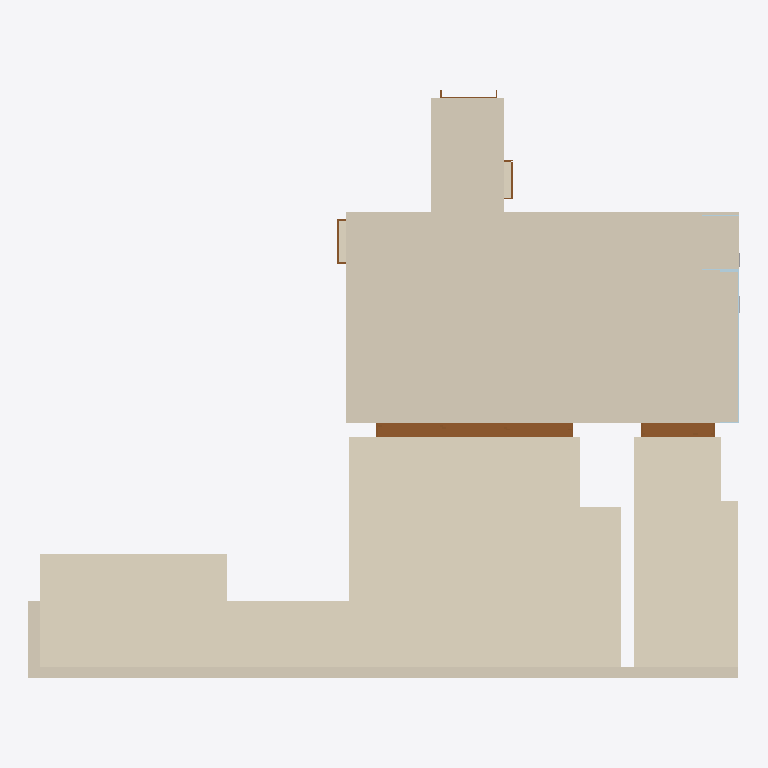
Plan cut of the same IFC building model at storey 'Apartamento' (level 0.00 m, cut at 1.40 m), seen from above with north up, elements coloured by IFC class: 6 coverings (cream), 5 doors (brown), 4 plates (pale blue). Cut surfaces are drawn darker.
Extent 12.1 m × 10.0 m × 2.6 m (x, y, z). Storeys (1): Apartamento at 0.00 m. Elements (157): 94 IfcPlate, 21 IfcCovering, 16 IfcBeam, 7 IfcOutlet, 5 IfcDoor, 5 IfcPipeSegment, 4 IfcFlowTerminal, 4 IfcSwitchingDevice, 1 IfcSanitaryTerminal.

HEADER;
FILE_DESCRIPTION(('ViewDefinition[DesignTransferView]'),'2;1');
FILE_NAME('apto01.ifc','2023-01-19T14:34:55-03:00',(''),(''),'IfcOpenShell v0.7.0-cdde5366','BlenderBIM [number]','');
FILE_SCHEMA(('IFC4'));
ENDSEC;
DATA;
#1=IFCPROJECT('00D7yme7j8cuhjZGE61Fcl',$,'Apto 01',$,$,$,$,(#14,#21),#9);
#26=IFCSITE('0YL1eNpRv6t9QQ5Qj8CEiZ',$,'Endereço',$,$,#49,$,$,$,$,$,$,$,$);
#32=IFCBUILDING('1zDEj77fL3vQPawBUs$Y0x',$,'Edifício',$,$,#55,$,$,$,$,$,$);
#38=IFCBUILDINGSTOREY('1V10GuENT9ewmYMhdTe6km',$,'Apartamento',$,$,#61,$,$,$,$);
#96=IFCCOVERING('1s12hpZDf6EOJsSlnqlUjT',$,'PIN-0100',$,$,#13532,#121,$,.MEMBRANE.);
#325=IFCCOVERING('11cUAPE4LAMuw17hriFgji',$,'PIS-0200',$,$,#4137,#336,$,.FLOORING.);
#422=IFCCOVERING('3gnhkHUgb29ftE3K5IOfr2',$,'PIS-0300',$,$,#16688,#433,$,.FLOORING.);
#254=IFCCOVERING('2Vo161zjr0OR5p8$CoygS7',$,'REV-0200',$,$,#16495,#276,$,.CLADDING.);
#536=IFCDOOR('38hJuKYHXB69qtLNBWOFm8',$,'POR-02',$,$,#4279,#611,$,$,$,.DOOR.,$,$);
#622=IFCDOOR('3DPzYcLdzD6PeG56oaIGJa',$,'POR-03',$,$,#4354,#681,$,$,$,.DOOR.,$,$);
#209=IFCCOVERING('3zEHjIukv94PXN7ZnmUo2Y',$,'PIS-0101',$,$,#6756,#224,$,.FLOORING.);
#342=IFCCOVERING('05b2K7vgP0BRFyLtvTAU_d',$,'PIS-0201',$,$,#16223,#353,$,.FLOORING.);
#3334=IFCPLATE('3M0xUk_NfFhv_KpPpzTUcq',$,'MRM-010105',$,$,#6041,#3352,$,.NOTDEFINED.);
#733=IFCDOOR('1FK677nRb1G8SZXmN_nSfp',$,'POR-05',$,$,#13126,#771,$,$,$,.DOOR.,$,$);
#688=IFCDOOR('101U9oqNLFFPAuWprQAZ_0',$,'POR-04-01',$,$,#13086,#726,$,$,$,.DOOR.,$,$);
#486=IFCDOOR('1rLvYFc4n0neCZJ3o7jJKy',$,'POR-01-01',$,$,#13046,#524,$,$,$,.DOOR.,$,$);
#3413=IFCPLATE('2R9OWsqzX8rwt5vTvg10xf',$,'MRM-010102',$,$,#6095,#3431,$,.NOTDEFINED.);
#3008=IFCPLATE('3YQS_HWvn70vX$wnYwqiPQ',$,'MDF-010302',$,$,#16561,#3026,$,.NOTDEFINED.);
#3033=IFCPLATE('0NZ$nUQOP25RsSzA2ViBVH',$,'MDF-010301',$,$,#17055,#3051,$,.NOTDEFINED.);
ENDSEC;